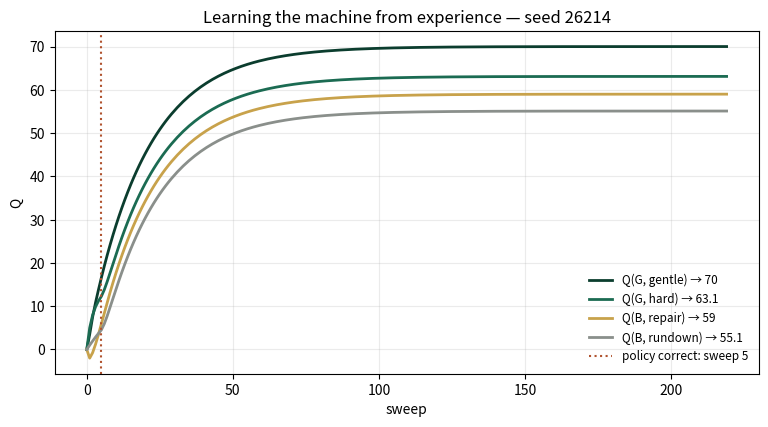
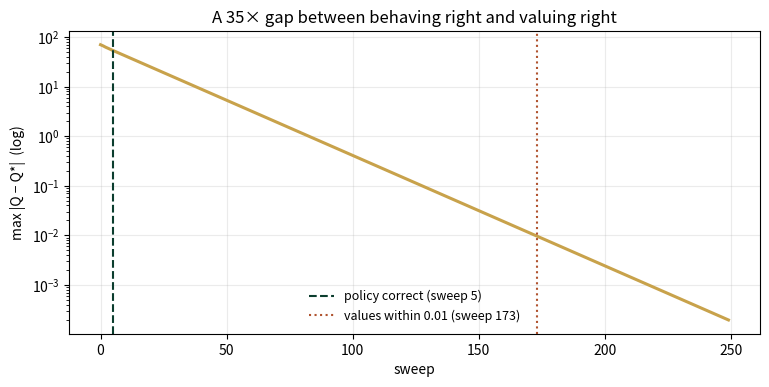

Recreate these plots in Python, in order.
import numpy as np
import itertools
import matplotlib.pyplot as plt
plt.rcParams['figure.dpi']=110

import numpy as np
SEED = 26214
ALPHA, BETA = 0.5, 0.9
# environment (deterministic): G: gentle (r=7 -> G), hard (r=10 -> B); B: repair (r=-4 -> G), rundown (r=2 -> B)
QSTAR = {"gg": 70.0, "gh": 10 + 0.9*59, "br": 59.0, "bd": 2 + 0.9*59.0}  # q = 2 + beta*V(B) = 2 + 0.9*59
def q_sweeps(n=400, tol=1e-2):
    q = {"gg":0.0,"gh":0.0,"br":0.0,"bd":0.0}
    hist = [dict(q)]
    pol_sweep, tol_sweep = None, None
    for k in range(1, n+1):
        vg, vb = max(q["gg"],q["gh"]), max(q["br"],q["bd"])
        q = {"gg": q["gg"]+ALPHA*(7 +BETA*vg-q["gg"]),
             "gh": q["gh"]+ALPHA*(10+BETA*vb-q["gh"]),
             "br": q["br"]+ALPHA*(-4+BETA*vg-q["br"]),
             "bd": q["bd"]+ALPHA*(2 +BETA*vb-q["bd"])}
        hist.append(dict(q))
        greedy_ok = (q["gg"] > q["gh"]) and (q["br"] > q["bd"])
        if pol_sweep is None and greedy_ok: pol_sweep = k
        err = max(abs(q[a]-QSTAR[a]) for a in q)
        if tol_sweep is None and err < tol: tol_sweep = k
    return q, hist, pol_sweep, tol_sweep
# knowledge-augmented assignment: vendors x products value matrix, 2 ontology rules
V = np.array([[8,6,4],[5,9,7],[6,5,9]])
BANNED = {(0,0), (2,2)}   # vendor1 cannot serve product1; vendor3 cannot serve product3
import itertools
def assignments():
    rows = []
    for perm in itertools.permutations(range(3)):
        val = sum(V[i, perm[i]] for i in range(3))
        feas = all((i, perm[i]) not in BANNED for i in range(3))
        rows.append((perm, val, feas))
    return rows
def greedy_naive():
    picks = [(i, int(np.argmax(V[i]))) for i in range(3)]
    return picks, any(p in BANNED for p in picks)

def reference_values():
    q, hist, pol_sweep, tol_sweep = q_sweeps()
    rows = assignments()
    _, viol = greedy_naive()
    feas_vals = [v for _,v,f in rows if f]
    return {
        "Q_gg_star": round(QSTAR["gg"],4), "Q_gh_star": round(QSTAR["gh"],4),
        "Q_br_star": round(QSTAR["br"],4), "Q_bd_star": round(QSTAR["bd"],4),
        "Q_gg_60": round(hist[60]["gg"],4),
        "q_err_60": round(max(abs(hist[60][a]-QSTAR[a]) for a in QSTAR),4),
        "sweep_policy_correct": pol_sweep,
        "sweeps_to_q_tol": tol_sweep,
        "greedy_matches_ch7": 1,
        "n_perms": len(rows), "n_feasible": len(feas_vals),
        "best_unconstrained": max(v for _,v,_ in rows),
        "best_hybrid": max(feas_vals),
        "greedy_violates": int(viol),
    }
if __name__ == "__main__":
    [print(f"{k:22s} {v}") for k,v in reference_values().items()]

q, hist, pol_sweep, tol_sweep = q_sweeps()
sw = np.arange(len(hist))
fig, ax = plt.subplots(figsize=(7.8,4.4))
for key, lab, c in (("gg","Q(G, gentle) → 70","#0B3D2E"),("gh","Q(G, hard) → 63.1","#1B6B52"),
                    ("br","Q(B, repair) → 59","#C8A24B"),("bd","Q(B, rundown) → 55.1","#8A8F8B")):
    ax.plot(sw[:220], [h[key] for h in hist[:220]], lw=2, c=c, label=lab)
ax.axvline(pol_sweep, c="#B0532F", ls=":", lw=1.5, label=f"policy correct: sweep {pol_sweep}")
ax.set(xlabel="sweep", ylabel="Q", title="Learning the machine from experience — seed 26214")
ax.legend(frameon=False, fontsize=8.5); ax.grid(alpha=.25); plt.tight_layout(); plt.show()
print(f"Q at sweep 60: gg={hist[60]['gg']:.4f}   max error vs Q*: {max(abs(hist[60][a]-QSTAR[a]) for a in QSTAR):.4f}")

errs = [max(abs(h[a]-QSTAR[a]) for a in QSTAR) for h in hist]
fig, ax = plt.subplots(figsize=(7.8,4.0))
ax.semilogy(errs[:250], c="#C8A24B", lw=2.2)
ax.axvline(pol_sweep, c="#0B3D2E", ls="--", lw=1.5, label=f"policy correct (sweep {pol_sweep})")
ax.axvline(tol_sweep, c="#B0532F", ls=":", lw=1.5, label=f"values within 0.01 (sweep {tol_sweep})")
ax.set(xlabel="sweep", ylabel="max |Q − Q*|  (log)", title="A 35× gap between behaving right and valuing right")
ax.legend(frameon=False, fontsize=9); ax.grid(alpha=.25); plt.tight_layout(); plt.show()
print(f"policy correct at sweep {pol_sweep};  values within 0.01 at sweep {tol_sweep}")

rows = assignments()
print("assignment        value  feasible")
for perm, val, feas in rows:
    print(f"v→p {tuple(p+1 for p in perm)}   {val:5d}   {'yes' if feas else 'NO'}")
picks, viol = greedy_naive()
print(f"\nunconstrained best: {max(v for _,v,_ in rows)}   hybrid (feasible) best: {max(v for _,v,f in rows if f)}")
print(f"naive greedy picks: {[(i+1,j+1) for i,j in picks]} — violates ontology: {viol}")

ref = reference_values()
expected = {"Q_gg_star":70.0,"Q_gh_star":63.1,"Q_br_star":59.0,"Q_bd_star":55.1,
 "Q_gg_60":66.8205,"q_err_60":3.1795,"sweep_policy_correct":5,"sweeps_to_q_tol":173,
 "greedy_matches_ch7":1,"n_perms":6,"n_feasible":3,"best_unconstrained":26,
 "best_hybrid":19,"greedy_violates":1}
for k,v in expected.items():
    assert abs(ref[k]-v)<5e-4, f"MISMATCH {k}"
    print(f"PASS  {k:22s} {ref[k]}")
print("\nAll checkpoints agree — seed 26214.")
